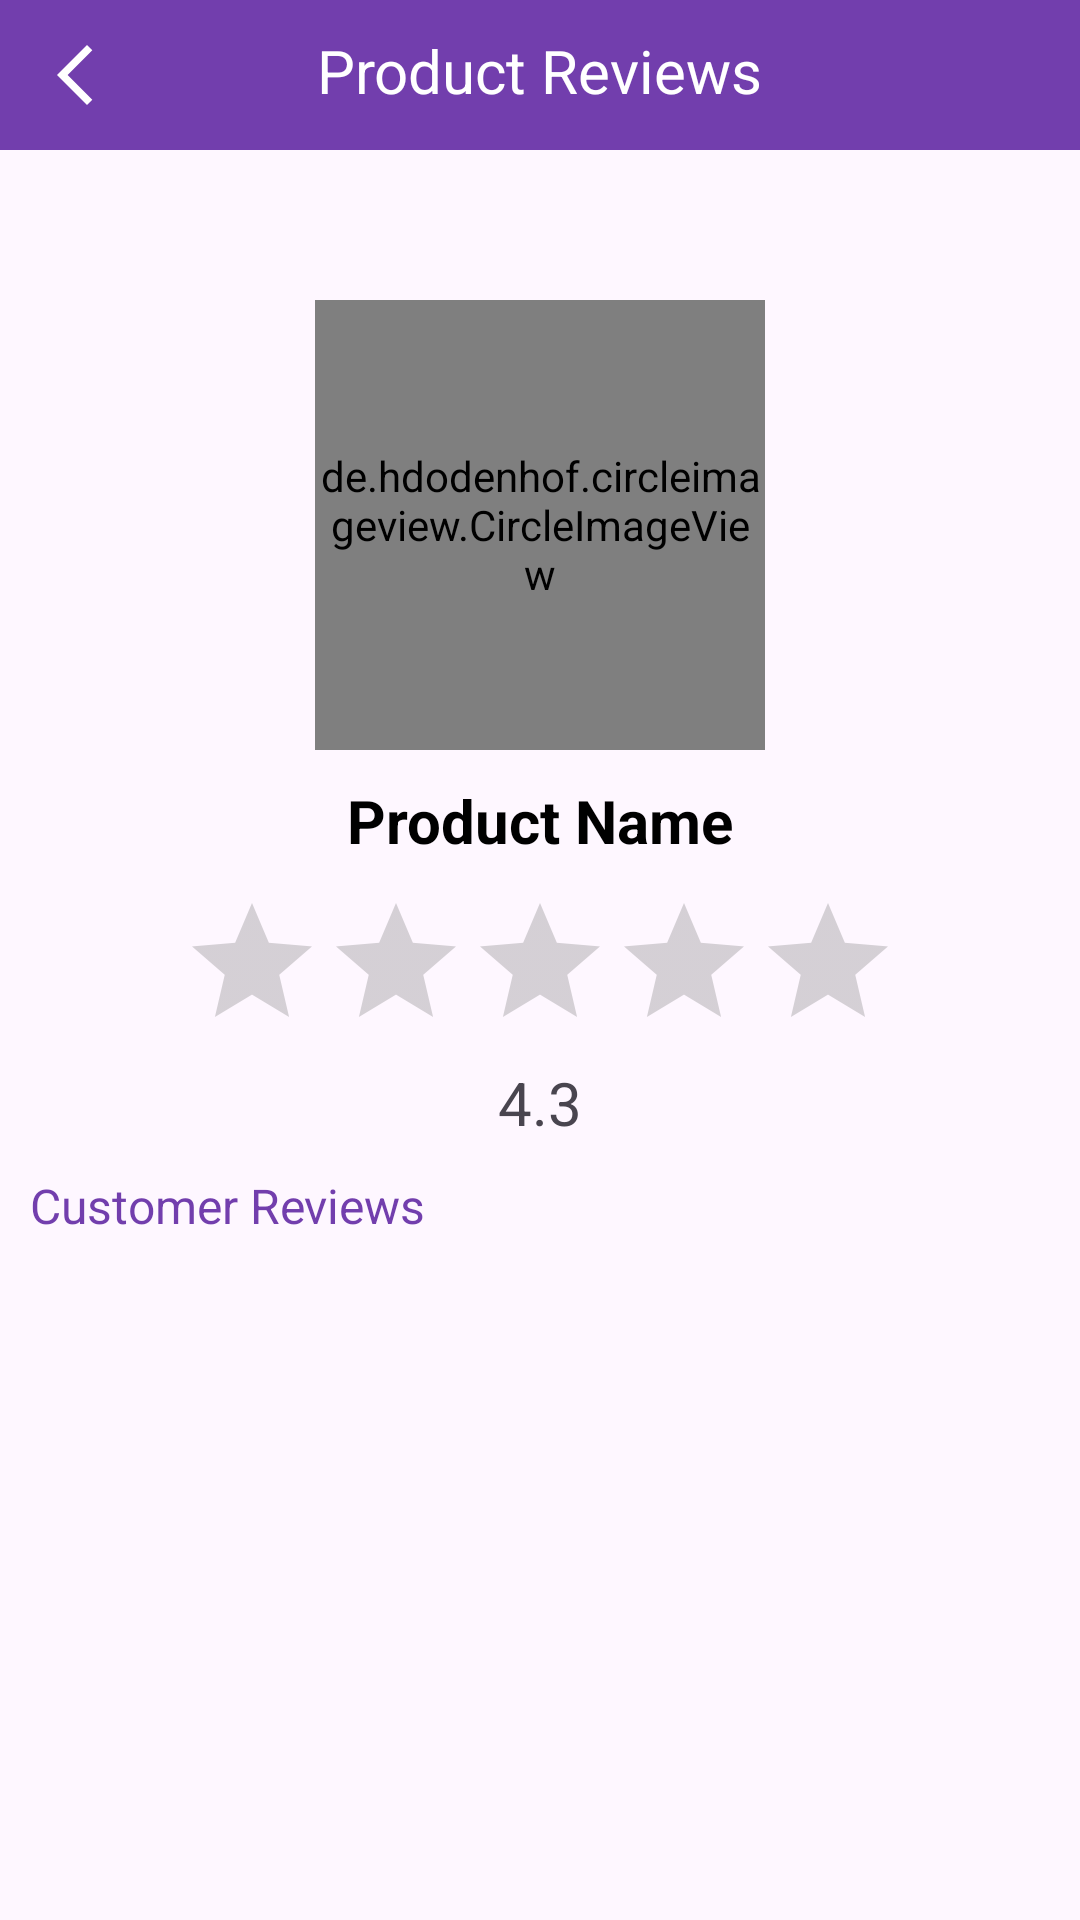

Reconstruct the res/layout file that produces this screen, plus the resources it refers to.
<!-- AndroidManifest.xml: application theme Theme.Gocery_Final -->
<!-- res/layout/activity_seller_show_product_reviews.xml -->
<?xml version="1.0" encoding="utf-8"?>
<LinearLayout xmlns:android="http://schemas.android.com/apk/res/android"
    xmlns:app="http://schemas.android.com/apk/res-auto"
    xmlns:tools="http://schemas.android.com/tools"
    android:layout_width="match_parent"
    android:layout_height="match_parent"
    android:orientation="vertical"
    tools:context=".Seller.SellerShowProductReviewsActivity">

    <RelativeLayout
        android:layout_width="match_parent"
        android:layout_height="wrap_content"
        android:padding="10dp"
        android:background="@color/design_default_color_primary"
        android:backgroundTint="@color/purple"
        >
        <ImageButton
            android:id="@+id/backBtn"
            android:layout_width="30dp"
            android:layout_height="30dp"
            android:src="@drawable/baseline_arrow_back_ios_new_24"
            android:background="@null"
            app:tint="@color/white" />

        <TextView
            android:layout_width="wrap_content"
            android:layout_height="wrap_content"
            android:layout_centerHorizontal="true"
            android:text="Product Reviews"
            android:textColor="@color/white"
            android:textSize="20sp"
            />
    </RelativeLayout>

    <de.hdodenhof.circleimageview.CircleImageView
        android:id="@+id/product_image_details"
        android:layout_width="150dp"
        android:layout_height="150dp"
        android:layout_gravity="center_horizontal"
        android:layout_marginTop="50dp"
        />
    <TextView
        android:id="@+id/product_name_details"
        android:layout_width="match_parent"
        android:layout_height="wrap_content"
        android:layout_below="@+id/product_image_details"
        android:text="Product Name"
        android:textColor="@android:color/black"
        android:textStyle="bold"
        android:textSize="20sp"
        android:gravity="center"
        android:layout_marginTop="10dp"/>

    <RatingBar
        android:id="@+id/ratingBar"
        android:layout_width="wrap_content"
        android:layout_height="wrap_content"
        android:numStars="5"
        android:layout_gravity="center_horizontal"
        android:layout_marginTop="10dp"
        android:theme="@style/RatingBar"
        android:clickable="false"
        android:isIndicator="true"
        android:focusableInTouchMode="false"
        android:focusable="false"
        />
    <TextView
        android:id="@+id/ratingsTv"
        android:layout_width="wrap_content"
        android:layout_height="wrap_content"
        android:layout_gravity="center_horizontal"
        android:gravity="center"
        android:text="4.3"
        android:textSize="20sp" />

    <TextView
        android:id="@+id/product_reviews_title"
        android:layout_width="match_parent"
        android:layout_height="wrap_content"
        android:text="Customer Reviews"
        android:textColor="@color/purple"
        android:textSize="16sp"
        android:paddingStart="10dp"
        android:layout_below="@+id/product_description_details"
        android:layout_marginTop="10dp"/>
<androidx.core.widget.NestedScrollView
    android:layout_width="match_parent"
    android:layout_height="wrap_content"
    android:fillViewport="true">
    <androidx.recyclerview.widget.RecyclerView
        android:id="@+id/reviewsRv"
        android:padding="10dp"
        android:layout_width="wrap_content"
        android:layout_height="wrap_content"
        android:layout_below="@+id/product_reviews_title"
        app:layoutManager="androidx.recyclerview.widget.LinearLayoutManager"
        tools:listitem="@layout/row_reviews"
        android:layout_marginBottom="60dp"
        />
</androidx.core.widget.NestedScrollView>

</LinearLayout>
<!-- res/layout/row_reviews.xml (included above) -->
<?xml version="1.0" encoding="utf-8"?>
<androidx.cardview.widget.CardView xmlns:android="http://schemas.android.com/apk/res/android"
    android:layout_width="match_parent"
    android:layout_height="wrap_content"
    xmlns:app="http://schemas.android.com/apk/res-auto"
    app:cardBackgroundColor="@color/white"
    android:elevation="3dp"
     >
    <View
        android:layout_width="match_parent"
        android:layout_height="1dp"
        android:layout_marginBottom="20dp"
        android:background="@android:color/darker_gray"
        />
    <RelativeLayout
        android:layout_width="match_parent"
        android:layout_height="wrap_content">

        <LinearLayout
            android:id="@+id/profile"
            android:layout_width="match_parent"
            android:layout_height="wrap_content"
            android:layout_marginTop="5dp"
            android:layout_marginEnd="5dp"
            android:gravity="center_vertical"
            android:orientation="horizontal"

            >
            <de.hdodenhof.circleimageview.CircleImageView
                android:id="@+id/profileTv"
                android:layout_width="40dp"
                android:layout_height="40dp"
                android:layout_marginEnd="5dp"
                android:src="@drawable/ic_person_24"
                app:civ_border_color="@color/design_default_color_primary"
                app:civ_border_width="1dp"/>

            <TextView
                android:id="@+id/nameTv"
                android:layout_width="wrap_content"
                android:layout_height="wrap_content"
                android:text="Name"
                android:textColor="@android:color/darker_gray"
                android:textSize="20sp"
                />
        </LinearLayout>
        <RatingBar
            android:id="@+id/ratingBar_user"
            android:layout_width="wrap_content"
            android:layout_height="wrap_content"
            style="@style/Widget.AppCompat.RatingBar.Small"
            android:layout_below="@+id/profile"
            android:numStars="5"
            android:layout_marginEnd="10dp"/>
        <TextView
            android:id="@+id/dateTv"
            android:layout_width="wrap_content"
            android:layout_height="wrap_content"
            android:layout_below="@+id/profile"
            android:layout_toEndOf="@+id/ratingBar_user"
            android:text="dd/MM/yyyy"
            android:textSize="12sp"
            />
        <TextView
            android:id="@+id/reviewTv"
            android:layout_width="wrap_content"
            android:layout_height="wrap_content"
            android:layout_below="@+id/dateTv"
            android:layout_marginTop="5dp"
            android:textColor="@color/black"
            android:layout_marginBottom="10dp"
            android:text="Lorem ipsum dolor sit amet, consectetur adipiscing elit. Donec euismod nisl quis euismod cursus. Aenean luctus nulla sem, non fringilla mauris viverra ac. Donec orci turpis, congue ut felis sed, porttitor condimentum lacus."
            />


    </RelativeLayout>

</androidx.cardview.widget.CardView>
<!-- resources referenced by this layout -->
<resources>
  <color name="black">#212121</color>
  <color name="purple">#723ead</color>
  <color name="white">#FFFFFFFF</color>
  <!-- drawable baseline_arrow_back_ios_new_24 (drawable) -->
  <vector android:height="24dp" android:tint="#5FEE6C"
      android:viewportHeight="24" android:viewportWidth="24"
      android:width="24dp" xmlns:android="http://schemas.android.com/apk/res/android">
      <path android:fillColor="@android:color/white" android:pathData="M17.77,3.77l-1.77,-1.77l-10,10l10,10l1.77,-1.77l-8.23,-8.23z"/>
  </vector>
  <!-- drawable ic_person_24 (drawable) -->
  <vector android:height="24dp" android:tint="#6425EA"
      android:viewportHeight="24" android:viewportWidth="24"
      android:width="24dp" xmlns:android="http://schemas.android.com/apk/res/android">
      <path android:fillColor="@android:color/white" android:pathData="M12,12c2.21,0 4,-1.79 4,-4s-1.79,-4 -4,-4 -4,1.79 -4,4 1.79,4 4,4zM12,14c-2.67,0 -8,1.34 -8,4v2h16v-2c0,-2.66 -5.33,-4 -8,-4z"/>
  </vector>
  <style name="RatingBar" parent="Theme.AppCompat">
          <item name="colorControlNormal">@color/gray</item>
          <item name="colorControlActivated">@color/orange</item>
      </style>
  <style name="Theme.Gocery_Final" parent="Base.Theme.Gocery_Final" />
  <color name="gray">#757575</color>
  <color name="orange">#FA8128</color>
  <style name="Base.Theme.Gocery_Final" parent="Theme.Material3.DayNight.NoActionBar">
          
          
          <item name="android:forceDarkAllowed">false</item>
      </style>
</resources>
